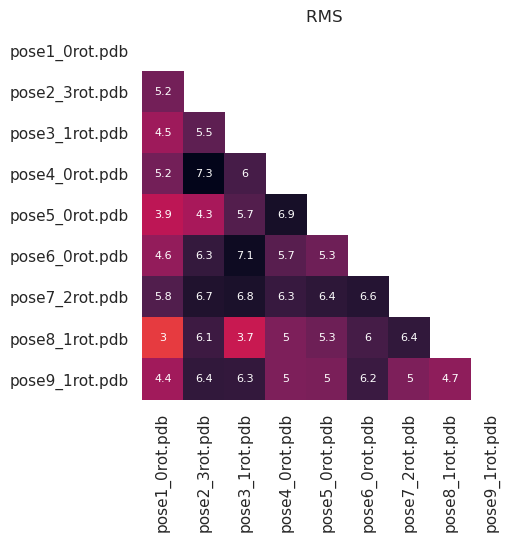

Source data for this figure (header and first rows):
RMS values
, pose1_0rot.pdb, pose2_3rot.pdb, pose3_1rot.pdb, pose4_0rot.pdb, pose5_0rot.pdb, pose6_0rot.pdb, pose7_2rot.pdb, pose8_1rot.pdb, pose9_1rot.pdb, 
pose1_0rot.pdb, 0.0, 5.171, 4.456, 5.152, 3.892, 4.624, 5.762, 2.982, 4.393, 
pose2_3rot.pdb, 5.171, 0.0, 5.538, 7.322, 4.263, 6.316, 6.714, 6.144, 6.367, 
pose3_1rot.pdb, 4.456, 5.538, 0.0, 5.976, 5.737, 7.051, 6.789, 3.703, 6.347, 
pose4_0rot.pdb, 5.152, 7.322, 5.976, 0.0, 6.878, 5.662, 6.254, 4.994, 4.993, 
pose5_0rot.pdb, 3.892, 4.263, 5.737, 6.878, 0.0, 5.254, 6.436, 5.283, 5.042, 
pose6_0rot.pdb, 4.624, 6.316, 7.051, 5.662, 5.254, 0.0, 6.597, 5.999, 6.185, 
pose7_2rot.pdb, 5.762, 6.714, 6.789, 6.254, 6.436, 6.597, 0.0, 6.375, 4.981, 
pose8_1rot.pdb, 2.982, 6.144, 3.703, 4.994, 5.283, 5.999, 6.375, 0.0, 4.716, 
pose9_1rot.pdb, 4.393, 6.367, 6.347, 4.993, 5.042, 6.185, 4.981, 4.716, 0.0, 
